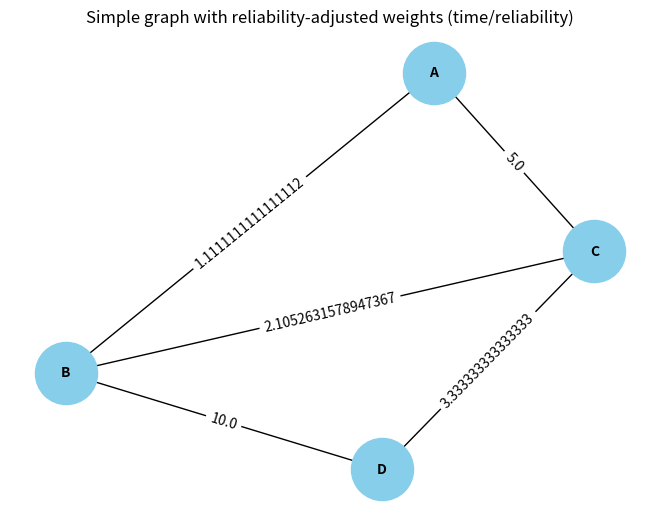
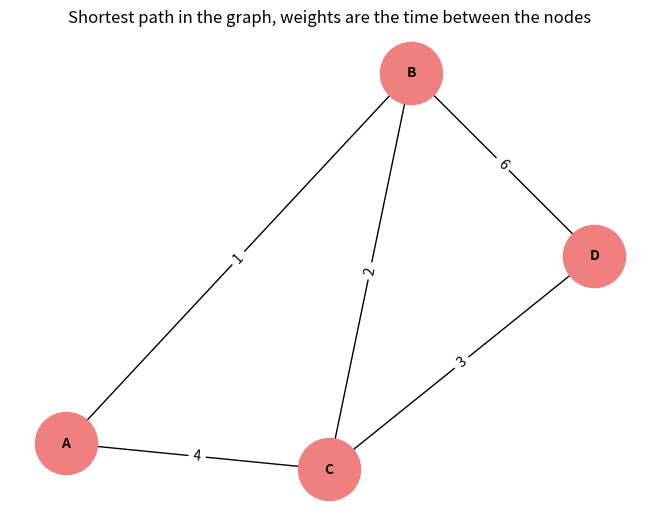

These figures' Python source, in order:
import heapq

# Note: for better understanding I prompted ChatGPT to generate a simple example of Dijkstra's algorithm with reliability
# This is the solution provided by ChatGPT (and a bit adjusted)


def dijkstra_with_reliability(graph, start, end):
    # Priority queue to store (cost, node)
    pq = [(0, start)]
    # Distances dictionary to track the shortest distances to each node
    distances = {node: float("inf") for node in graph}
    distances[start] = 0
    # Parent dictionary to reconstruct the path
    parents = {node: None for node in graph}

    while pq:
        current_distance, current_node = heapq.heappop(pq)

        # If we've reached the destination, stop
        if current_node == end:
            break

        for neighbor, (time, reliability) in graph[current_node]:
            # Calculate reliability-adjusted weight
            adjusted_weight = time / reliability  # Example formula
            distance = current_distance + adjusted_weight
            # If a shorter path is found
            if distance < distances[neighbor]:
                distances[neighbor] = distance
                parents[neighbor] = current_node
                heapq.heappush(pq, (distance, neighbor))

    # Reconstruct the shortest path
    path = []
    current = end
    while current:
        path.append(current)
        current = parents[current]
    path.reverse()

    return distances[end], path


# Example graph (nodes and edges with weights: time, reliability set to 1 for simplicity)
graph_without_reliability = {
    "A": [("B", (1, 1)), ("C", (4, 1))],
    "B": [("A", (1, 1)), ("C", (2, 1)), ("D", (6, 1))],
    "C": [("A", (4, 1)), ("B", (2, 1)), ("D", (3, 1))],
    "D": [("B", (6, 1)), ("C", (3, 1))],
}

# Test the algorithm without reliability
start_node = "A"
end_node = "D"
shortest_distance, shortest_path = dijkstra_with_reliability(
    graph_without_reliability, start_node, end_node
)
print(f"Shortest distance (based on distance/time): {shortest_distance}")
print(f"Shortest path: {shortest_path}")

# Example graph (nodes and edges with weights: (time, reliability))
graph_with_reliability = {
    "A": [("B", (1, 0.9)), ("C", (4, 0.8))],
    "B": [("A", (1, 0.9)), ("C", (2, 0.95)), ("D", (6, 0.6))],
    "C": [("A", (4, 0.8)), ("B", (2, 0.95)), ("D", (3, 0.9))],
    "D": [("B", (6, 0.6)), ("C", (3, 0.9))],
}

# Test the algorithm
start_node = "A"
end_node = "D"
shortest_distance, shortest_path = dijkstra_with_reliability(
    graph_with_reliability, start_node, end_node
)
print(f"Shortest distance (reliability-adjusted): {shortest_distance}")
print(f"Shortest path: {shortest_path}")

# ** VISUALIZATION **
# visualize the graph
import networkx as nx
import matplotlib.pyplot as plt

G = nx.Graph()
for node, edges in graph_with_reliability.items():
    for edge in edges:
        G.add_edge(node, edge[0], weight=edge[1][0] / edge[1][1])

pos = nx.spring_layout(G)
edge_labels = {(u, v): f"{d['weight']}" for u, v, d in G.edges(data=True)}
nx.draw(
    G,
    pos,
    with_labels=True,
    node_size=2000,
    node_color="skyblue",
    font_size=10,
    font_weight="bold",
)
nx.draw_networkx_edge_labels(G, pos, edge_labels=edge_labels)
# add a title
plt.title("Simple graph with reliability-adjusted weights (time/reliability)")
plt.show()


# also visualize the shortest path graph with time weights
G_shortest_path = nx.Graph()
for node, edges in graph_with_reliability.items():
    for edge in edges:
        G_shortest_path.add_edge(node, edge[0], weight=edge[1][0])

pos = nx.spring_layout(G_shortest_path)
edge_labels = {(u, v): f"{d['weight']}" for u, v, d in G_shortest_path.edges(data=True)}
nx.draw(
    G_shortest_path,
    pos,
    with_labels=True,
    node_size=2000,
    node_color="lightcoral",
    font_size=10,
    font_weight="bold",
)
nx.draw_networkx_edge_labels(G_shortest_path, pos, edge_labels=edge_labels)
# add a title
plt.title("Shortest path in the graph, weights are the time between the nodes")
plt.show()
